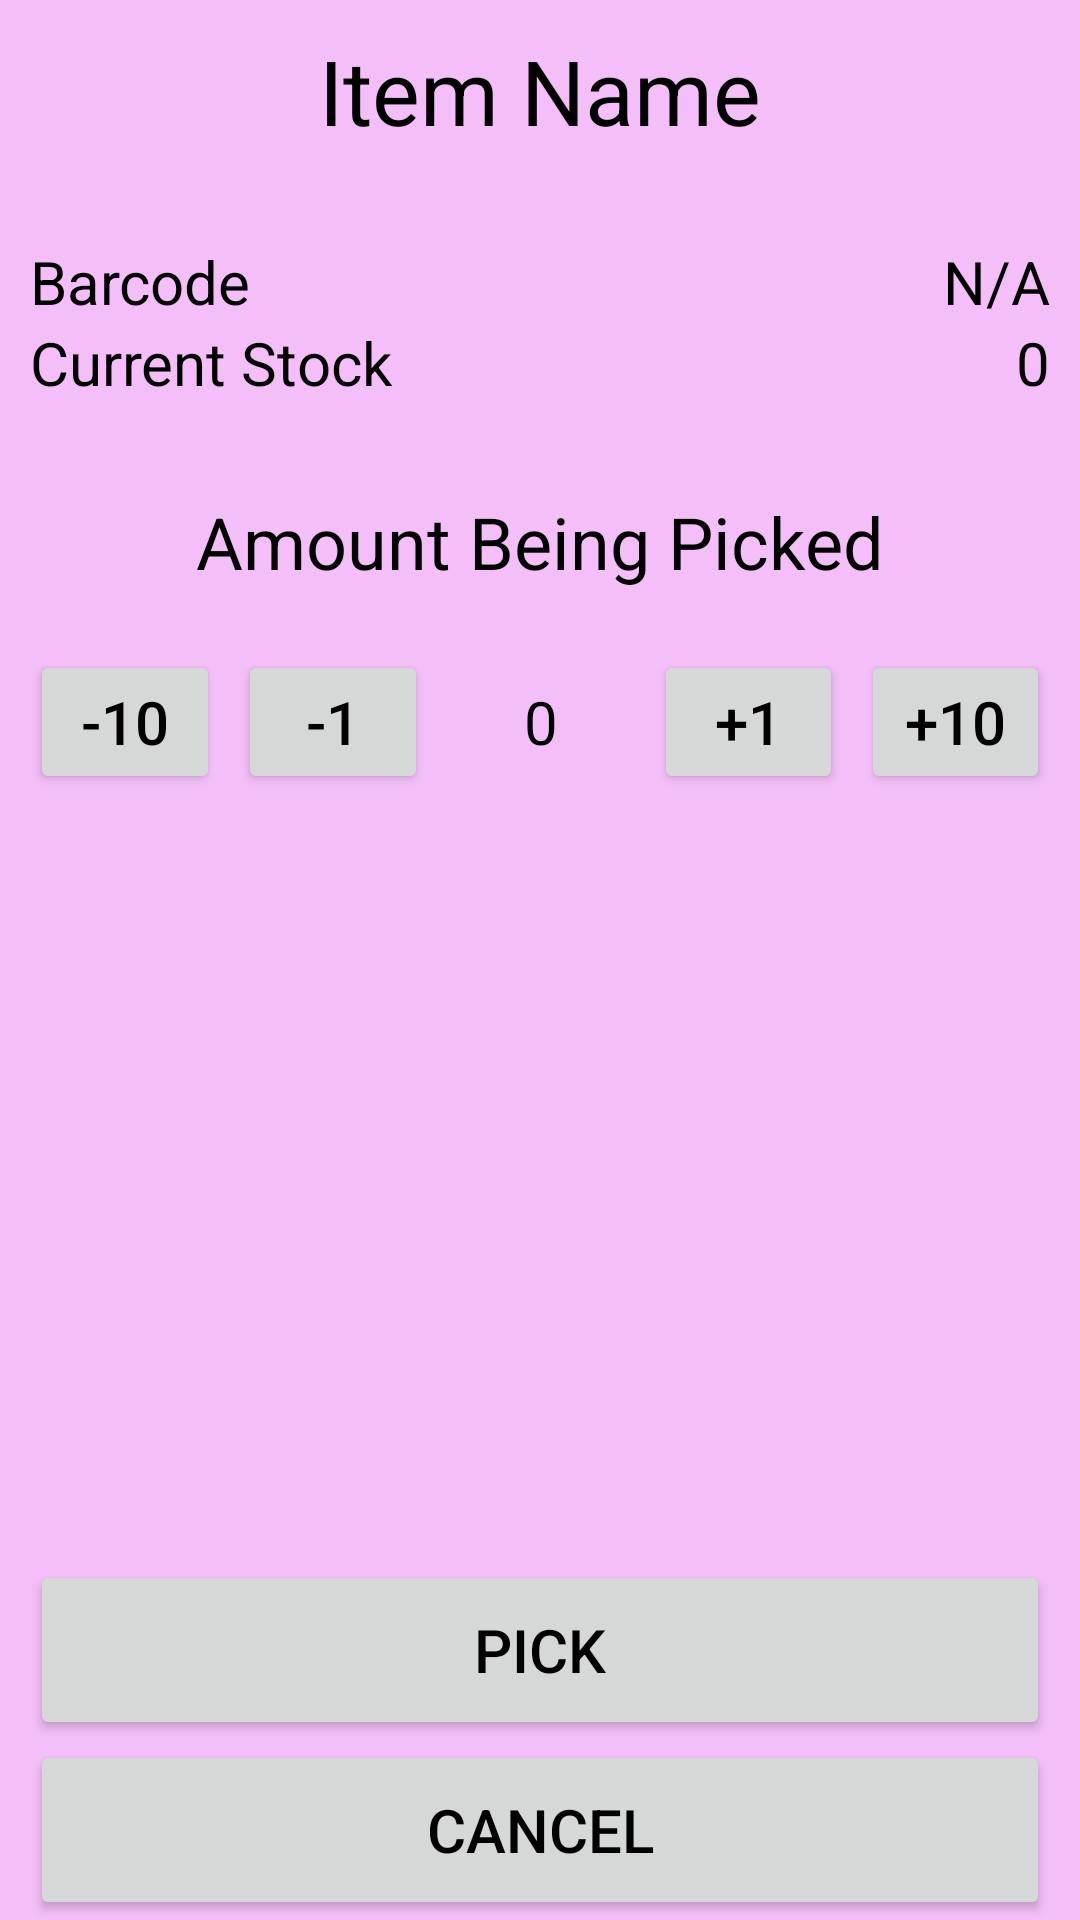

Layout XML and referenced resources for this Android screen:
<!-- AndroidManifest.xml: application theme Theme.WorkhorseWarehouse -->
<!-- res/layout/activity_picking_adjust.xml -->
<?xml version="1.0" encoding="utf-8"?>
<androidx.constraintlayout.widget.ConstraintLayout xmlns:android="http://schemas.android.com/apk/res/android"
    xmlns:app="http://schemas.android.com/apk/res-auto"
    xmlns:tools="http://schemas.android.com/tools"
    android:layout_width="match_parent"
    android:layout_height="match_parent"
    tools:context=".AccessActivity"
    android:background="@color/picking_purple">

    <TextView
        android:id="@+id/item_name"
        android:layout_width="wrap_content"
        android:layout_height="wrap_content"
        android:layout_marginTop="10dp"
        android:text="@string/item_name_default"
        android:textSize="30sp"
        android:gravity="bottom"
        app:layout_constraintEnd_toEndOf="parent"
        app:layout_constraintStart_toStartOf="parent"
        app:layout_constraintTop_toTopOf="parent" />

    <TableRow
        android:id="@+id/barcode_information"
        android:layout_width="match_parent"
        android:layout_height="wrap_content"
        android:layout_marginTop="30dp"
        android:layout_marginHorizontal="10dp"
        app:layout_constraintTop_toBottomOf="@+id/item_name">
        <TextView
            android:id="@+id/barcode_text"
            android:text="@string/barcode_text"
            android:textSize="20sp"
            android:layout_weight="1" />

        <TextView
            android:id="@+id/barcode_default"
            android:text="@string/barcode_default"
            android:textSize="20sp"
            android:layout_weight="1"
            android:gravity="end" />
    </TableRow>

    <TableRow
        android:id="@+id/current_stock_information"
        android:layout_width="match_parent"
        android:layout_height="wrap_content"
        android:layout_marginHorizontal="10dp"
        app:layout_constraintTop_toBottomOf="@+id/barcode_information">
        <TextView
            android:id="@+id/current_stock_text"
            android:text="@string/current_stock_text"
            android:textSize="20sp"
            android:layout_weight="1"/>

        <TextView
            android:id="@+id/current_stock_default"
            android:text="@string/current_stock_default"
            android:textSize="20sp"
            android:layout_weight="1"
            android:gravity="end" />
    </TableRow>
    
    <TextView
        android:id="@+id/picking_amount_text"
        android:layout_width="wrap_content"
        android:layout_height="wrap_content"
        android:layout_marginTop="30dp"
        android:text="@string/picking_amount_text"
        android:textSize="24sp"
        android:gravity="bottom"
        app:layout_constraintEnd_toEndOf="parent"
        app:layout_constraintStart_toStartOf="parent"
        app:layout_constraintTop_toBottomOf="@+id/current_stock_information" />

    <TableRow
        android:id="@+id/adjustment_buttons"
        android:layout_width="match_parent"
        android:layout_height="wrap_content"
        android:layout_marginTop="20dp"
        android:layout_marginHorizontal="7dp"
        app:layout_constraintTop_toBottomOf="@+id/picking_amount_text">
        <Button
            android:id="@+id/subtract_10_button"
            android:textSize="20sp"
            android:layout_weight="1"
            android:layout_marginHorizontal="3dp"
            android:text="@string/subtract_10_text"/>

        <Button
            android:id="@+id/subtract_1_button"
            android:textSize="20sp"
            android:layout_weight="1"
            android:layout_marginHorizontal="3dp"
            android:text="@string/subtract_1_text"/>

        <TextView
            android:id="@+id/current_adjustment_text"
            android:text="@string/current_adjustment_default"
            android:textSize="20sp"
            android:layout_weight="1"
            android:layout_height="match_parent"
            android:gravity="center"/>

        <Button
            android:id="@+id/add_1_button"
            android:textSize="20sp"
            android:layout_weight="1"
            android:layout_marginHorizontal="3dp"
            android:text="@string/add_1_text"/>

        <Button
            android:id="@+id/add_10_button"
            android:textSize="20sp"
            android:layout_weight="1"
            android:layout_marginHorizontal="3dp"
            android:text="@string/add_10_text"/>
    </TableRow>

    <Button
        android:id="@+id/pick_items_button"
        android:layout_width="match_parent"
        android:layout_height="60dp"
        android:layout_marginHorizontal="10dp"
        android:text="@string/pick_items_text"
        android:textSize="20sp"
        app:layout_constraintBottom_toTopOf="@+id/cancel_button"/>

    <Button
        android:id="@+id/cancel_button"
        android:layout_width="match_parent"
        android:layout_height="60dp"
        android:layout_marginHorizontal="10dp"
        android:text="@string/cancel_button_text"
        android:textSize="20sp"
        app:layout_constraintBottom_toBottomOf="parent"/>

</androidx.constraintlayout.widget.ConstraintLayout>
<!-- resources referenced by this layout -->
<resources>
  <color name="picking_purple">#F4BFF8</color>
  <string name="add_10_text">+10</string>
  <string name="add_1_text">+1</string>
  <string name="barcode_default">N/A</string>
  <string name="barcode_text">Barcode</string>
  <string name="cancel_button_text">Cancel</string>
  <string name="current_adjustment_default">0</string>
  <string name="current_stock_default">0</string>
  <string name="current_stock_text">Current Stock</string>
  <string name="item_name_default">Item Name</string>
  <string name="pick_items_text">Pick</string>
  <string name="picking_amount_text">Amount Being Picked</string>
  <string name="subtract_10_text">-10</string>
  <string name="subtract_1_text">-1</string>
  <style name="Theme.WorkhorseWarehouse" parent="Theme.MaterialComponents.DayNight.DarkActionBar">
          
          <item name="colorPrimary">@color/access_gray</item>
          <item name="colorPrimaryVariant">@color/black</item>
          <item name="colorOnPrimary">@color/black</item>
          
          <item name="android:statusBarColor">?attr/colorPrimaryVariant</item>
          
          <item name="android:colorAccent">@color/gray</item>
          <item name="android:textColor">@color/black</item>
          <item name="iconTint">@color/white</item>
      </style>
  <color name="access_gray">#D9D9D9</color>
  <color name="black">#000000</color>
  <color name="gray">#AAAAAA</color>
  <color name="white">#FFFFFF</color>
</resources>
